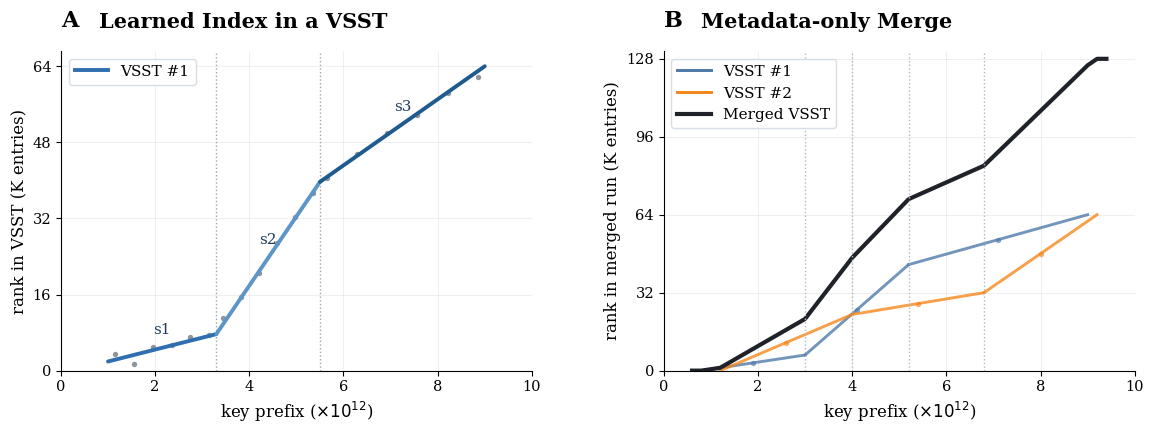

Source code (Python):
#!/usr/bin/env python3
"""Draw a compact method figure for VSST learned-index merging."""

import argparse
import csv
from pathlib import Path

import matplotlib

matplotlib.use("Agg")
import matplotlib.pyplot as plt
import numpy as np
from matplotlib import font_manager
from matplotlib.lines import Line2D


KEY_PREFIX_SCALE = 10.0
VSST_ENTRIES_K = 64.0
PANEL_A_DATA_SEED = 13

PANEL_A_SEGMENTS = [
    (0.10, 0.33, 0.03, 0.12),
    (0.33, 0.55, 0.12, 0.62),
    (0.55, 0.90, 0.62, 1.00),
]
PANEL_A_COLORS = ["#2f6fb0", "#5d95c8", "#1f5b8e"]

PANEL_B_MODELS = [
    (
        [(0.08, 0.30, 0.00, 0.10), (0.30, 0.52, 0.10, 0.68), (0.52, 0.90, 0.68, 1.00)],
        "#4c78a8",
        "VSST #1",
    ),
    (
        [(0.12, 0.40, 0.00, 0.36), (0.40, 0.68, 0.36, 0.50), (0.68, 0.92, 0.50, 1.00)],
        "#f58518",
        "VSST #2",
    ),
]
PANEL_B_BREAKPOINTS = [0.30, 0.40, 0.52, 0.68]


def key_axis(x):
    return np.asarray(x) * KEY_PREFIX_SCALE


def rank_axis(y, entries_k=VSST_ENTRIES_K):
    return np.asarray(y) * entries_k


def segment_y(x, segment):
    x0, x1, y0, y1 = segment
    return y0 + (y1 - y0) * (x - x0) / (x1 - x0)


def model_value(x, segments):
    y = np.zeros_like(x)
    last_y = 0.0
    for x0, x1, y0, y1 in segments:
        y[x >= x0] = y0
        active = (x >= x0) & (x <= x1)
        y[active] = segment_y(x[active], (x0, x1, y0, y1))
        y[x > x1] = y1
        last_y = y1
    y[x > segments[-1][1]] = last_y
    return y


def font_family():
    try:
        font_manager.findfont("Cambria", fallback_to_default=False)
        return "Cambria"
    except ValueError:
        return "DejaVu Serif"


def add_panel_label(ax, label, title):
    ax.text(
        0.0,
        1.06,
        label,
        transform=ax.transAxes,
        fontsize=16,
        fontweight="bold",
        va="bottom",
        ha="left",
    )
    ax.text(
        0.08,
        1.06,
        title,
        transform=ax.transAxes,
        fontsize=15,
        fontweight="bold",
        va="bottom",
        ha="left",
    )


def draw_single_vsst(ax):
    add_panel_label(ax, "A", "Learned Index in a VSST")

    rng = np.random.default_rng(PANEL_A_DATA_SEED)
    for i, segment in enumerate(PANEL_A_SEGMENTS):
        x0, x1, y0, y1 = segment
        xs = np.linspace(x0, x1, 36)
        ys = segment_y(xs, segment)
        data_x = np.linspace(x0 + 0.015, x1 - 0.015, 6)
        data_y = segment_y(data_x, segment) + rng.normal(0.0, 0.010, data_x.size)
        ax.scatter(
            key_axis(data_x),
            rank_axis(data_y),
            s=15,
            color="#4b5563",
            alpha=0.62,
            zorder=2,
            linewidths=0,
        )
        ax.plot(
            key_axis(xs),
            rank_axis(ys),
            lw=2.8,
            color=PANEL_A_COLORS[i],
            solid_capstyle="round",
            zorder=3,
        )
        ax.text(
            key_axis((x0 + x1) / 2),
            rank_axis((y0 + y1) / 2 + 0.045),
            f"s{i + 1}",
            ha="center",
            fontsize=11,
            color="#1f3d5a",
        )

    for _, x1, _, _ in PANEL_A_SEGMENTS[:-1]:
        ax.axvline(key_axis(x1), color="#9aa6b2", lw=1.0, ls=":")

    ax.legend(
        handles=[Line2D([0], [0], color="#2f6fb0", lw=2.8, label="VSST #1")],
        loc="upper left",
        frameon=True,
        framealpha=0.94,
        edgecolor="#d6dce5",
        fontsize=11.0,
        handlelength=2.2,
    )

    ax.set_xlim(0, KEY_PREFIX_SCALE)
    ax.set_ylim(0, VSST_ENTRIES_K * 1.05)
    ax.set_xticks(np.arange(0, KEY_PREFIX_SCALE + 0.1, 2))
    ax.set_yticks(np.arange(0, VSST_ENTRIES_K + 0.1, 16))
    ax.set_xlabel(r"key prefix ($\times 10^{12}$)")
    ax.set_ylabel("rank in VSST (K entries)")
    ax.grid(True, alpha=0.20)
    ax.spines[["top", "right"]].set_visible(False)


def draw_merge(ax):
    add_panel_label(ax, "B", "Metadata-only Merge")

    x = np.linspace(0.06, 0.94, 400)

    curves = []
    merge_handles = []
    for segments, color, label in PANEL_B_MODELS:
        y = rank_axis(model_value(x, segments))
        curves.append(y)
        merge_handles.append(Line2D([0], [0], color=color, lw=2.1, label=label))
        for segment in segments:
            x0, x1, _, _ = segment
            xs = np.linspace(x0, x1, 28)
            ax.plot(
                key_axis(xs),
                rank_axis(segment_y(xs, segment)),
                lw=2.1,
                color=color,
                alpha=0.78,
            )
        dot_x = np.array([(s[0] + s[1]) / 2 for s in segments])
        dot_y = np.array([(s[2] + s[3]) / 2 for s in segments])
        ax.scatter(
            key_axis(dot_x),
            rank_axis(dot_y),
            s=15,
            color=color,
            alpha=0.64,
            linewidths=0,
        )

    merged = np.sum(curves, axis=0)
    merged_line, = ax.plot(key_axis(x), merged, lw=3.0, color="#1f2329", label="Merged VSST")
    merge_handles.append(merged_line)

    for bp in PANEL_B_BREAKPOINTS:
        ax.axvline(key_axis(bp), color="#aeb8c4", lw=1.0, ls=":")

    ax.legend(
        handles=merge_handles,
        loc="upper left",
        frameon=True,
        framealpha=0.94,
        edgecolor="#d6dce5",
        fontsize=11.0,
        handlelength=2.2,
    )

    ax.set_xlim(0, KEY_PREFIX_SCALE)
    ax.set_ylim(0, VSST_ENTRIES_K * 2.05)
    ax.set_xticks(np.arange(0, KEY_PREFIX_SCALE + 0.1, 2))
    ax.set_yticks(np.arange(0, VSST_ENTRIES_K * 2 + 0.1, 32))
    ax.set_xlabel(r"key prefix ($\times 10^{12}$)")
    ax.set_ylabel("rank in merged run (K entries)")
    ax.grid(True, alpha=0.20)
    ax.spines[["top", "right"]].set_visible(False)


def pad_columns(columns):
    width = max(len(values) for values in columns.values())
    rows = []
    for i in range(width):
        rows.append({name: values[i] if i < len(values) else "" for name, values in columns.items()})
    return rows


def write_table(path, columns, delimiter):
    rows = pad_columns(columns)
    with path.open("w", newline="") as f:
        writer = csv.DictWriter(f, fieldnames=list(columns.keys()), delimiter=delimiter)
        writer.writeheader()
        writer.writerows(rows)


def panel_a_excel_columns():
    rng = np.random.default_rng(PANEL_A_DATA_SEED)
    key_point_x = []
    key_point_y = []
    columns = {}

    for i, segment in enumerate(PANEL_A_SEGMENTS):
        x0, x1, _, _ = segment
        data_x = np.linspace(x0 + 0.015, x1 - 0.015, 6)
        data_y = segment_y(data_x, segment) + rng.normal(0.0, 0.010, data_x.size)
        key_point_x.extend(key_axis(data_x).tolist())
        key_point_y.extend(rank_axis(data_y).tolist())

        xs = np.linspace(x0, x1, 36)
        columns[f"segment_s{i + 1}_x_key_prefix_e12"] = key_axis(xs).tolist()
        columns[f"segment_s{i + 1}_y_rank_k_entries"] = rank_axis(segment_y(xs, segment)).tolist()

    columns = {
        "key_points_x_key_prefix_e12": key_point_x,
        "key_points_y_rank_k_entries": key_point_y,
        **columns,
        "boundary_s1_s2_x_key_prefix_e12": [float(key_axis(PANEL_A_SEGMENTS[0][1]))] * 2,
        "boundary_s1_s2_y_rank_k_entries": [0.0, VSST_ENTRIES_K],
        "boundary_s2_s3_x_key_prefix_e12": [float(key_axis(PANEL_A_SEGMENTS[1][1]))] * 2,
        "boundary_s2_s3_y_rank_k_entries": [0.0, VSST_ENTRIES_K],
    }
    return columns


def panel_b_excel_columns():
    x = np.linspace(0.06, 0.94, 160)
    columns = {}
    curves = []
    for segments, _color, label in PANEL_B_MODELS:
        y = rank_axis(model_value(x, segments))
        curves.append(y)
        safe_label = label.lower().replace(" #", "").replace(" ", "_")
        columns[f"{safe_label}_x_key_prefix_e12"] = key_axis(x).tolist()
        columns[f"{safe_label}_y_rank_k_entries"] = y.tolist()

        dot_x = np.array([(s[0] + s[1]) / 2 for s in segments])
        dot_y = np.array([(s[2] + s[3]) / 2 for s in segments])
        columns[f"{safe_label}_control_points_x_key_prefix_e12"] = key_axis(dot_x).tolist()
        columns[f"{safe_label}_control_points_y_rank_k_entries"] = rank_axis(dot_y).tolist()

    merged = np.sum(curves, axis=0)
    columns["merged_vsst_x_key_prefix_e12"] = key_axis(x).tolist()
    columns["merged_vsst_y_rank_k_entries"] = merged.tolist()

    for i, bp in enumerate(PANEL_B_BREAKPOINTS, 1):
        columns[f"boundary_{i}_x_key_prefix_e12"] = [float(key_axis(bp))] * 2
        columns[f"boundary_{i}_y_rank_k_entries"] = [0.0, VSST_ENTRIES_K * 2]

    return columns


def write_excel_export(out_dir, name):
    excel_dir = out_dir / f"{name}_excel_data"
    excel_dir.mkdir(parents=True, exist_ok=True)
    combined_csv = excel_dir / "vsst_learned_index_merge_data.csv"
    combined_tsv = excel_dir / "vsst_learned_index_merge_data.tsv"
    readme = excel_dir / "README.md"

    combined_columns = {}
    for name, values in panel_a_excel_columns().items():
        combined_columns[f"panel_a_{name}"] = values
    for name, values in panel_b_excel_columns().items():
        combined_columns[f"panel_b_{name}"] = values
    write_table(combined_csv, combined_columns, ",")
    write_table(combined_tsv, combined_columns, "\t")
    readme.write_text(
        "\n".join(
            [
                "# Excel plotting data",
                "",
                "Use an Excel XY Scatter chart. TSV files are the recommended input.",
                "",
                "Panel A:",
                "- Plot `panel_a_key_points_x_key_prefix_e12` vs `panel_a_key_points_y_rank_k_entries` as markers only.",
                "- Plot each `panel_a_segment_s*_x_key_prefix_e12` vs `panel_a_segment_s*_y_rank_k_entries` as lines.",
                "- Optional: plot `panel_a_boundary_*` as dotted vertical lines.",
                "",
                "Panel B:",
                "- Plot `panel_b_vsst1_*`, `panel_b_vsst2_*`, and `panel_b_merged_vsst_*` as line series.",
                "- Optional: plot `panel_b_*_control_points_*` as small markers.",
                "- Optional: plot `panel_b_boundary_*` as dotted vertical lines.",
                "",
                "Axis labels:",
                "- X: key prefix (x 10^12)",
                "- Y: rank (K entries)",
                "",
            ]
        ),
        encoding="utf-8",
    )
    return combined_tsv, combined_csv, readme


def main():
    parser = argparse.ArgumentParser()
    parser.add_argument("--out-dir", default="eval-vcomp/figures")
    parser.add_argument("--name", default="vsst_learned_index_merge")
    parser.add_argument("--excel-data", action="store_true", help="also write Excel-friendly CSV files")
    args = parser.parse_args()

    out_dir = Path(args.out_dir)
    out_dir.mkdir(parents=True, exist_ok=True)
    png = out_dir / f"{args.name}.png"
    pdf = out_dir / f"{args.name}.pdf"

    plt.rcParams.update(
        {
            "font.family": font_family(),
            "font.serif": ["Cambria", "DejaVu Serif"],
            "axes.labelsize": 12,
            "xtick.labelsize": 10.5,
            "ytick.labelsize": 10.5,
            "figure.facecolor": "white",
        }
    )

    fig, axes = plt.subplots(1, 2, figsize=(11.8, 4.7))
    fig.subplots_adjust(left=0.075, right=0.985, top=0.84, bottom=0.16, wspace=0.28)

    draw_single_vsst(axes[0])
    draw_merge(axes[1])

    fig.savefig(png, dpi=240)
    fig.savefig(pdf)
    print(png)
    print(pdf)
    if args.excel_data:
        for path in write_excel_export(out_dir, args.name):
            print(path)


if __name__ == "__main__":
    main()
